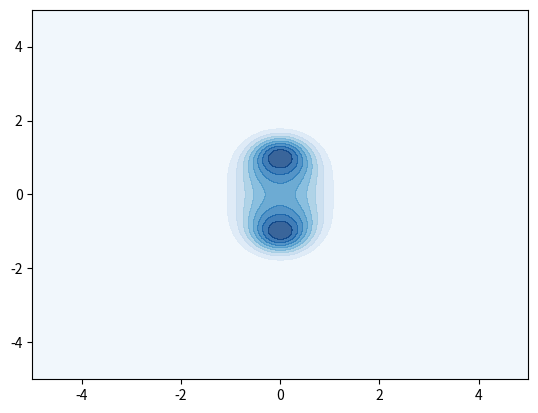

Generate this figure with matplotlib:
from __future__ import division, print_function

import os
import numpy as np
import matplotlib.pyplot as plt
import math
from math import pi

from scipy import integrate
from scipy import optimize

# ALL FUNCTIONS FOR ROOT FINDING AND EIGENVALUES

# Root finding for one-dimensional f(x) = 0, closest to initial x_0

class re_root:
    '''
    A class containing a status and returned value, as well as the function arguments.
    '''
    
    def __init__(self):
        
        self.status = 'None'
        self.x = 0
        
        self.f = None
        self.interval = None
        self.part = None
        
        
def closest_root(f, x0, interval, part=20):
    '''
    Finds a root of func with initial guess x0. Utilizes the optimize.root and optimize.bisect functions. If multiple roots are found, returns
    the closest root to x0. part is the partition number N0 in which the array of f is computed over a,b.
    '''
    
    # Output class
    root = re_root()

    root.f = f
    root.interval = interval
    root.part = part
    
    # Find all roots
    all_roots = roots_in_interval(f, interval, part=part)
    
    if all_roots.size == 0:
        root.status = 'None'
    
    else:
        root.status = 'Exists'
        root.x = all_roots[np.argmin(np.abs(all_roots - x0))]
    
    return root


def roots_in_interval(f, interval, part=20):
    '''
    Given a 1-D function func, finds all roots of the function on the interval [a,b]. part is the partition number N0 in which the array of f is
    computed over a,b. Utilises the optimize.bisect function.
    '''
    
    [a,b] = interval
    N0 = part
    
    # Compute all arrays
    x_array = np.linspace(a,b, num=N0)
    f_array = np.array([f(x_array[k]) for k in range(N0)])
    f_array_L = f_array[:-1]
    f_array_R = f_array[1:]
    
    # Initial zero check:
    zero_array = x_array[f_array == 0]
    
    # Check for all sign changes:
    sign_array = np.argwhere(f_array_L*f_array_R < 0)
    
    # Implement bisect method:
    root_array = np.array([optimize.bisect(f, x_array[l], x_array[l+1]) for l in sign_array])
    all_root_array = np.concatenate((zero_array, root_array))
    
    return all_root_array


# Root finding for two-dimensional (complex) f(z) = 0 in a rectangular region R.

class ImRoot:
    '''
    A class holding all information regarding complex root (eigenvalue) searching.
    Can iterate using the subregion function.
    '''
    
    def __init__(self):
        
        self.rect = np.zeros((2,2))
        self.err = 0
        self.parts = [0,0]
        self.f = lambda z: 0        
        
        # For 1D partitions
        self.u_part = np.array([])
        self.v_part = np.array([])
        
        # 2D arrays
        self.u_mesh = np.array([])
        self.v_mesh = np.array([])
        self.f_mesh = np.array([])
        self.z_mesh = np.array([])
        

class ImAllRoot(ImRoot):
    '''
    A class managing the refined arrays in the entire region.
    '''
    
    def __init__(self):
        
        ImRoot.__init__(self)
        
        # Refined 1D partitions
        self.u_refpart = np.array([])
        self.v_refpart = np.array([])
        
        # Refined 2D meshes
        self.u_refmesh = np.array([])
        self.v_refmesh = np.array([])
        self.f_refmesh = np.array([])
        
        # Collection of regions where a zero might be.
        self.cover = []        
        

class ImSubRoot(ImRoot):
    '''
    A class managing the arrays in an isolated region.
    '''
    
    def __init__(self):
        
        ImRoot.__init__(self)
        
        # Minimum point
        self.min_f = 0
        self.min_point = (0,0)
        
        # Center of mass (using Gaussian weights)
        self.center = (0,0)
        
        
def root_mesh(f, rect, parts=(50,50), root='all'):
    '''
    Returns an im_root with the corresponding arrays partitioning rect (2x2 array).
    The arrays are the u-mesh, v-mesh, and f(u+iv)-mesh. f is a complex function.
    '''
    
    # Create im_root instance
    if root == 'all':
        root = ImAllRoot()
    else:
        root = ImSubRoot()
    
    # Obtain mesh of region
    u_part = np.linspace(rect[0,0], rect[0,1], parts[0])
    v_part = np.linspace(rect[1,0], rect[1,1], parts[1])
    v_mesh, u_mesh = np.meshgrid(v_part, u_part)

    
    # Compute every value of |f|
    f_mesh = np.zeros(parts, dtype=complex)
    
    for k in range(parts[0]):
        for l in range(parts[1]):
            f_mesh[k,l] = f(u_mesh[k,l] + v_mesh[k,l]*1j)
    
    # Update root
    root.rect = rect
    root.f = f
    
    root.u_part = u_part
    root.v_part = v_part
    
    root.u_mesh = u_mesh
    root.v_mesh = v_mesh
    root.f_mesh = f_mesh
    
    return root

    
def subregion(f, rect, err, parts=(50,50)):
    '''
    Returns an im_root with a list of rectangles as a 2x2 array: [[Re_L, Re_R, Im_L, Im_R]] such that |f| < err. Here, rect
    is the rectangle on which all f values are computed, and parts is the partition size along the re and im axes.
    '''
    
    root = root_mesh(f, rect, parts=parts, root='all')
    
    u_part = root.u_part
    v_part = root.v_part
    f_mesh = root.f_mesh
    
    # Compute Gaussian error z
    z_mesh = np.exp(-np.abs(f_mesh)**2/2)
    root.z_mesh = z_mesh
    
    # Get logistic f_mesh for |f| < err
    f_bool = np.abs(f_mesh) < err
    f_int = f_bool.astype(int)

    cover_list = []
    while np.count_nonzero(f_int) > 0:
        
        # Start at the maximum point (smallest error)
        p = np.where(z_mesh*f_int == np.max(z_mesh*f_int))
        p = (p[0][0], p[1][0])
        
        # Obtain rectangle
        R = bounding_rectangle(f_bool, p)
    
        # Indices in R
        R_x, R_y = bounded_indices(R)
    
        # Remove the covering region R on f_bool
        f_bool[R_x, R_y] = False
        f_int = f_bool.astype(int)
        
        # Add to cover
        cover_list.append(R)
    

    # Convert each covering region into Cartesian set
    cover_set_list = []
    for R in cover_list:
        
        subrect = np.zeros((2,2), dtype='float64')
        subrect[0,0] = u_part[R[0,0]]
        subrect[0,1] = u_part[R[0,1]]
        subrect[1,0] = v_part[R[1,0]]
        subrect[1,1] = v_part[R[1,1]]
        
        cover_set_list.append(subrect)
    
    # Update root
    root.cover = cover_set_list
    
    return root


def get_center(f, rect, parts=(50,50)):
    '''
    Given a region where there may be a point f(z) = 0, returns a root class with the Gaussian center of mass, 
    given by integrating e^{-|z|^2/2} for all errors. Any point where |z| > tthold is not counted and is set to
    zero. Also returns the point with the minimum |f| value, along with its value.
    '''
    
    root = root_mesh(f, rect, parts=parts, root='sub')
    
    u_mesh = root.u_mesh
    v_mesh = root.v_mesh
    f_mesh = root.f_mesh
    
    # Compute Gaussian error z
    z_mesh = np.exp(-np.abs(f_mesh)**2/2)
    root.z_mesh = z_mesh
    
    # Minimum value:
    min_point = np.where(z_mesh == np.max(z_mesh))
    min_inds = (min_point[0][0], min_point[1][0])
    
    root.min_point = (u_mesh[min_inds], v_mesh[min_inds])
    root.min_f = f_mesh[min_inds[0], min_inds[1]]
    
    # Update z_mesh:
    z_mesh = z_mesh
    
    # Center of mass
    z_mass = np.sum(z_mesh)
    X = np.sum(u_mesh*z_mesh) / z_mass
    Y = np.sum(v_mesh*z_mesh) / z_mass

    # Store the center of mass
    root.center = (X,Y)
    
    return root


def integrate_subroot(all_root, sub_root):
    '''
    Given an AllRoot and SubRoot class on which the SubRoot.rect is contained in AllRoot.rect and the
    f_mesh agrees, loads a mesh onto all_root's refmesh that is a refinement of mesh where each submesh is 
    contained in mesh. Linear interpolation is applied to compute other points.
    '''
    
    pass


# SUPPLEMENTARY FUNCTIONS

    
def bounding_rectangle(bool_mesh, p):
    '''
    Given a point p = (i,j) in bool_mesh (a logistic mesh), returns a bounding subregion (2x2 array) by moving in the 
    left, right, up, down directions from p. For each direction, we move until a False point is found or until we 
    hit the edge of mesh_bool.
    '''
    
    (row, col) = bool_mesh.shape
    (i,j) = p
    
    R = np.zeros((2,2))
    
    # Left direction
    k = i
    q_bool = True
    while q_bool and k > 0:
        k -= 1
        q_bool = bool_mesh[k, j]
    
    R[0,0] = k
    
    # Right direction
    k = i
    q_bool = True
    while q_bool and k < row-1:
        k += 1
        q_bool = bool_mesh[k, j]    
        
    R[0,1] = k
    
    # Down direction
    k = j
    q_bool = True
    while q_bool and k > 0:
        k -= 1
        q_bool = bool_mesh[i, k]  
    
    R[1,0] = k
    
    # Up direction
    k = j
    q_bool = True
    while q_bool and k < col-1:
        k += 1
        q_bool = bool_mesh[i, k]  
    
    R[1,1] = k
    
    # Convert to integer
    R = R.astype(int)
    
    return R


def bounded_indices(rect):
    '''
    Given a rect that is a 2x2 array of [[ind_L, ind_R], [ind_D, ind_U]] of integer values, returns all integers 
    in rect with the region bounds, as two arrays (x,y). Then, for any 2-dim array A, one can assign values by A[x,y].
    '''
    
    xL = rect[0,0]
    xR = rect[0,1]
    yL = rect[1,0]
    yR = rect[1,1]
    
    x_inds = np.arange(xL, xR)
    y_inds = np.arange(yL, yR)
    
    x_array = np.tile(x_inds, len(y_inds))
    y_array = np.repeat(y_inds, len(x_inds))
    
    # Convert to integer
    x_array = x_array.astype(int)
    y_array = y_array.astype(int)
    
    return x_array, y_array


# Test plots
def heatmap(ax, u_mesh, v_mesh, z_mesh):
    '''
    Plots the heatmap using the u, v, z meshes. Assumes that z is non-negative.
    '''
    
    z_max = np.max(z_mesh)
    
    u_min = -2 # np.min(u_mesh)
    u_max = 2 # np.max(u_mesh)
    v_min = -2 # np.min(v_mesh)
    v_max = 2 # np.max(v_mesh)
    
    ax.axis([u_min, u_max, v_min, v_max])
    
    c = ax.pcolormesh(u_mesh, v_mesh, z_mesh, cmap='binary', vmin=0, vmax=z_max) 
    

def contour(ax, u_mesh, v_mesh, z_mesh, thhold=0.1, alpha=1):
    '''
    Plots a contour map using the u, v, z meshes. Asusmes that z has a range from 0 to 1,
    with 1 being the colour and 0 being white.
    '''
    
    levels = np.linspace(thhold, 1, 9)
    levels = np.concatenate((np.array([0]), levels))
    ax.contourf(u_mesh, v_mesh, z_mesh, levels, cmap='Blues', alpha=alpha)
    
    
if __name__ == '__main__':
    region = np.array([[-5,5], [-5,5]])
    mesh = (100,100)
    
    f = lambda z: z**2 + 1
    err = 0.2
    
    R = subregion(f, region, err, mesh)
    Q = get_center(f, region)
    
    fig, ax = plt.subplots(1,1)
    
    ax.set_xlim(-5,5)
    ax.set_ylim(-5,5)
    
    contour(ax, R.u_mesh, R.v_mesh, R.z_mesh, thhold=0.1, alpha=0.8)
    
        # ax.scatter(np.array([S.center[0]]), np.array([S.center[1]]), color='black')
        
    